Run: headless pygame with SDL's dummy video driver; simulated clock (each Clock.tick advances the game by its frame time, no real sleeping); random seed 0; keys injected as events and as key.get_pressed() state; no mouse input.
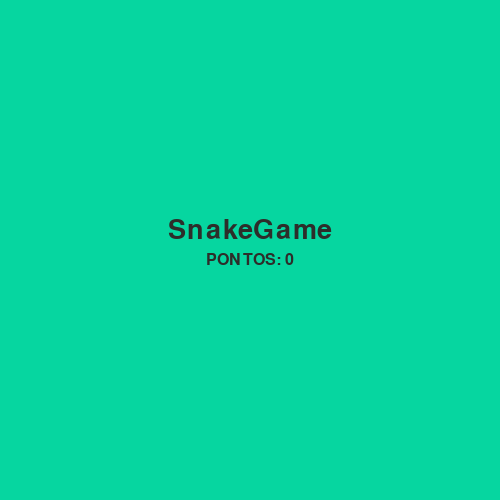
Frame 1 of 4 · flips 1–60 · no input
Frame 2 of 4 · flips 61–180 · tapped SPACE, RETURN · held RIGHT (→), D · screen unchanged from frame 1, image omitted
Frame 3 of 4 · flips 181–300 · held DOWN (↓), S · screen unchanged from frame 2, image omitted
Frame 4 of 4 · flips 301–420 · held LEFT (←), A, UP (↑), W · screen unchanged from frame 3, image omitted

The pygame program that drew these frames:

# Bibliotecas
import pygame
import random as rnd

from pygame.locals import *

# Variáveis de tela
WIDTH = 500
HEIGHT = 500
BORDER = 50
ROWS = 10
BLOCK = (WIDTH - 2*BORDER)//ROWS

# Jogo                                                                                                                                                                          
DELAY = 250
DELAY_MIN = 75
DELAY_STEP = 100

# Direções
D_UP, D_DOWN, D_LEFT, D_RIGHT = [0, 2, 1, 3]

# Constantes de cores
TEXT = (45, 45, 42)
BACKGROUND = (6, 214, 160)
SNAKE = (45, 45, 42)
GRID = (63, 94, 90)
BAIT = (239, 71, 111)


class Cube:
    ''' Classe que representa um elemento simples do jogo '''

    def __init__(self, position, color):
        self.position = position
        self.color = color

    def move(self, dir_):
        if dir_ == D_UP:
            self.position = (self.position[0], self.position[1] - 1)
        elif dir_ == D_DOWN:
            self.position = (self.position[0], self.position[1] + 1)
        elif dir_ == D_LEFT:
            self.position = (self.position[0] - 1, self.position[1])
        elif dir_ == D_RIGHT:
            self.position = (self.position[0] + 1, self.position[1])

        # Verificando limite de tela
        if self.position[0] >= ROWS:
            self.position = (0, self.position[1])
        elif self.position[0] < 0:
            self.position = (ROWS - 1, self.position[1])

        if self.position[1] >= ROWS:
            self.position = (self.position[0], 0)
        elif self.position[1] < 0:
            self.position = (self.position[0], ROWS - 1)

    def draw(self, surface):
        pygame.draw.rect(surface, self.color,
                         (BORDER + self.position[0]*BLOCK, BORDER + self.position[1]*BLOCK, BLOCK, BLOCK))


class Snake:
    ''' Classe que representa a entidade principal do jogo '''

    def __init__(self):
        self.body = [Cube((0, 0), SNAKE)]
        self.dirs = [D_RIGHT]
        self.belly = []

    def hit(self, c: Cube):
        return self.body[0].position == c.position

    def eat(self):
        self.belly.append(Cube(self.body[0].position, GRID))
        self.dirs.append(self.dirs[0])

    def collided(self):
        for i in range(1, len(self.body)):
            if self.hit(self.body[i]):
                return True

        return False


    def move(self, dir_=None):
        if dir_ is None or abs(dir_ - self.dirs[0]) == 2:
            dir_ = self.dirs[0]

        self.dirs.insert(0, dir_)
        self.dirs = self.dirs[:-1]

        for i, c in enumerate(self.body):
            c.move(self.dirs[i])

    def draw(self, surface):
        if len(self.belly) > 0:
            b = self.belly[0]
            hit_ = False

            for c in self.body:
                if c.position == b.position:
                    hit_ = True
                    break

            if not hit_:
                self.belly.remove(b)
                self.body.append(b)

        for c in self.body:
            c.draw(surface)


class Window:
    ''' Classe que exibe os elementos de tela '''

    @staticmethod
    def draw(surface, score=0):
        # Background
        surface.fill(BACKGROUND)

        # Grade
        u = BORDER
        
        for i in range(0, ROWS + 1):
            pygame.draw.line(surface, GRID,
                             (u, BORDER), (u, HEIGHT - BORDER))

            pygame.draw.line(surface, GRID,
                             (BORDER, u), (WIDTH - BORDER, u))

            u += BLOCK

        # Score
        text = Window.font.render(f'PONTOS: {score}', True, TEXT)
        surface.blit(text, (BORDER, BORDER - 26))
    
    @staticmethod
    def end(surface, score):
        # Background
        surface.fill(BACKGROUND)

        # Logo
        font = pygame.font.SysFont('arial', 40)

        text = font.render('SnakeGame', True, TEXT)
        textRect = text.get_rect()
        textRect.center = (WIDTH//2, HEIGHT//2 - 20)
        surface.blit(text, textRect)

        # Score
        text = Window.font.render(f'PONTOS: {score}', True, TEXT)
        textRect = text.get_rect()
        textRect.center = (WIDTH//2, (HEIGHT//2) + 10)
        surface.blit(text, textRect)

def main():
    # PyGame
    pygame.init()

    surface = pygame.display.set_mode((WIDTH, HEIGHT))
    pygame.display.set_caption('SnakeGame')

    Window.font = pygame.font.SysFont('arial', 24)

    # Auxiliares
    ext = False

    # Jogo
    score = 0
    delay = DELAY
    collided = True

    # Elementos
    snake = Snake()
    bait = Cube((3, 2), BAIT)

    # Laço principal
    while not ext:
        # Delay
        pygame.time.delay(max(DELAY_MIN, delay))

        # Eventos
        events = pygame.event.get()

        # Auxiliares
        dir_ = None

        for e in events:
            # Evento de clique no X da janela
            if e.type == QUIT:
                ext = True

            # Teclado
            if e.type == KEYDOWN:
                if e.key in (K_UP, K_w):
                    dir_ = D_UP
                elif e.key in (K_DOWN, K_s):
                    dir_ = D_DOWN
                elif e.key in (K_LEFT, K_a):
                    dir_ = D_LEFT
                elif e.key in (K_RIGHT, K_d):
                    dir_ = D_RIGHT
                elif e.key == K_ESCAPE:
                    ext = True

        # Não colidiu
        if not collided:
            if snake.collided():
                collided = True
                continue

            if snake.hit(bait):
                snake.eat()
                bait.position =  (rnd.randint(0, ROWS-1), rnd.randint(0, ROWS-1))
                score += 1

                if score % 3 == 0:
                    delay -= DELAY_STEP

            # Ações
            snake.move(dir_)

            # Desenhar os elementos
            Window.draw(surface, score)
            bait.draw(surface)
            snake.draw(surface)
        
        # Colidiu
        else:
            Window.end(surface, score)

        # Atualização
        pygame.display.update()

    # Fim do jogo
    pygame.quit()


if __name__ == '__main__':
    main()
